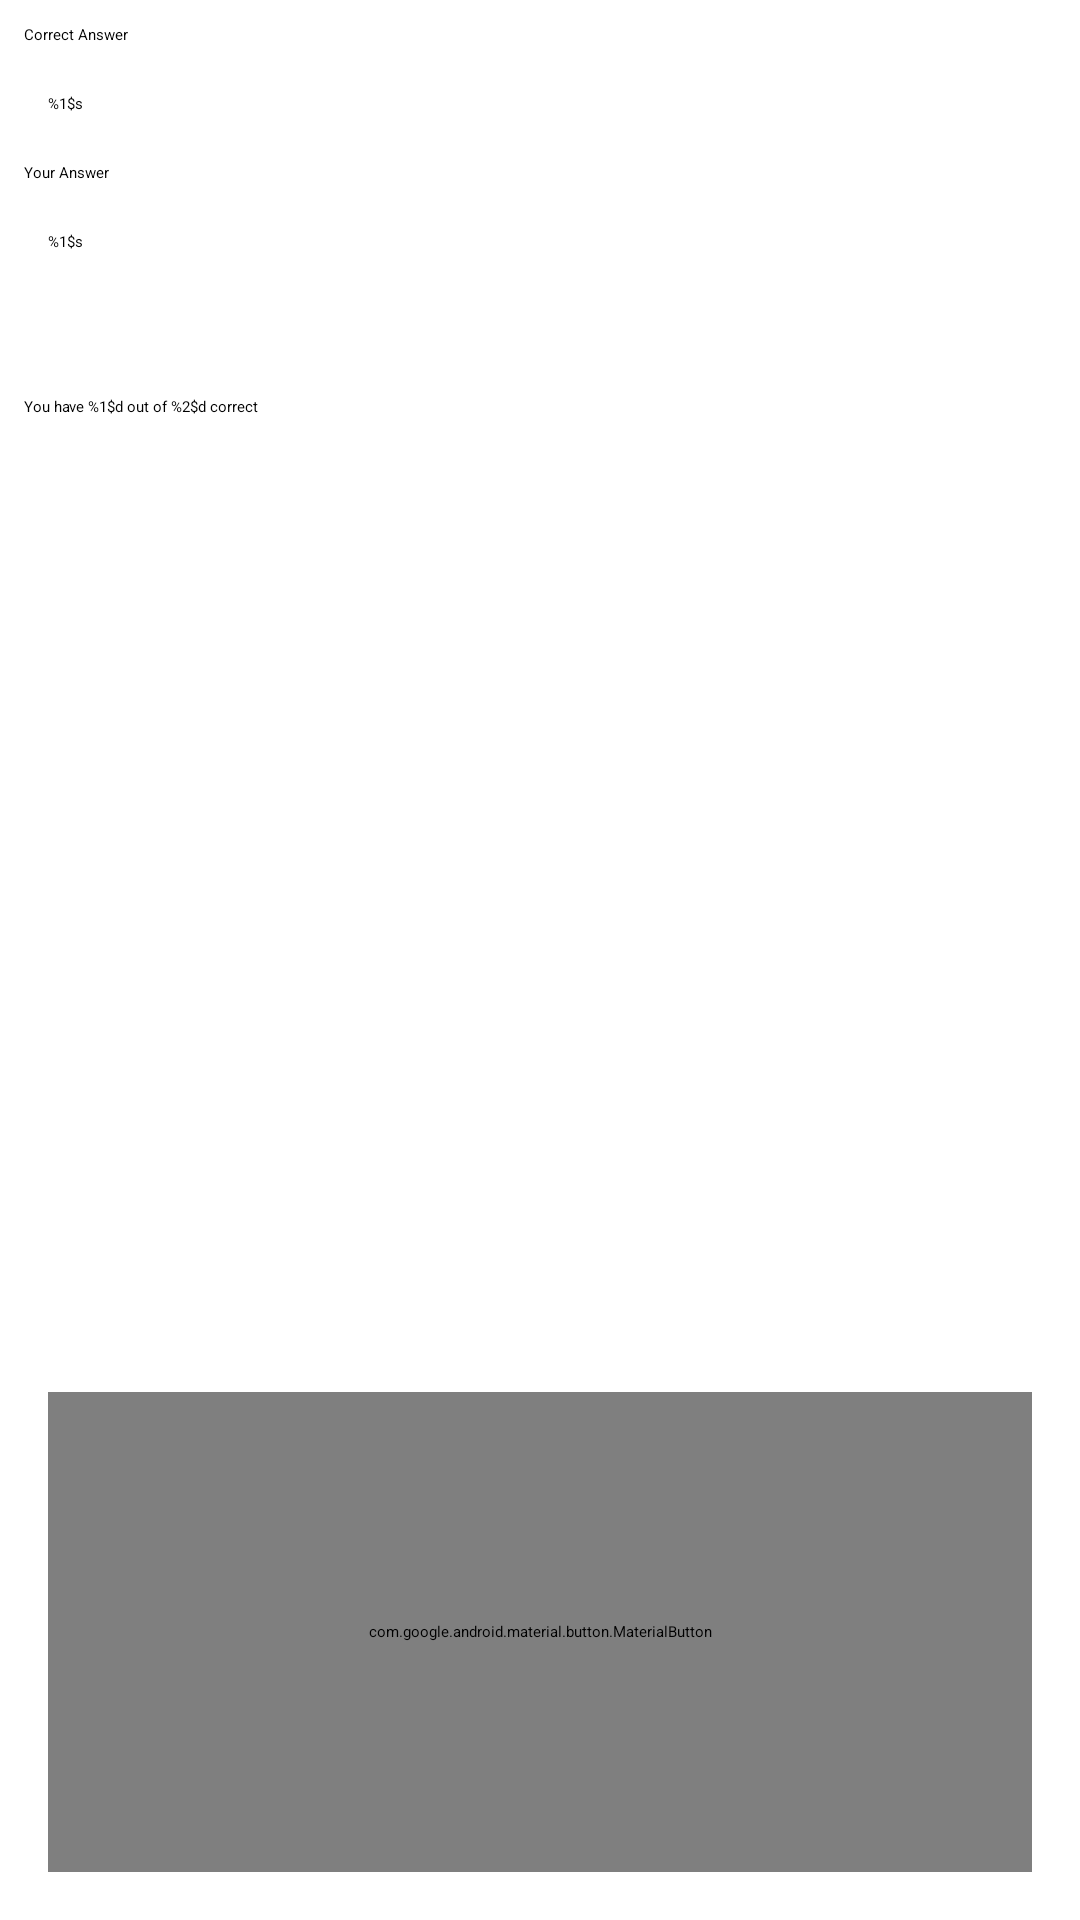

Produce the Android XML layout that renders to this screen, including the resource entries it uses.
<!-- AndroidManifest.xml: application theme Theme.QuizDroid -->
<!-- res/layout/answer.xml -->
<?xml version="1.0" encoding="utf-8"?>
<androidx.constraintlayout.widget.ConstraintLayout xmlns:android="http://schemas.android.com/apk/res/android"
    android:layout_width="match_parent"
    android:layout_height="match_parent"
    xmlns:tools="http://schemas.android.com/tools"
    xmlns:app="http://schemas.android.com/apk/res-auto"
    tools:context=".AnswerActivity"
    android:layout_margin="16dp">
    <TextView
        android:id="@+id/correct_answer_label"
        android:layout_width="match_parent"
        android:layout_height="wrap_content"
        app:layout_constraintTop_toTopOf="parent"
        app:layout_constraintStart_toStartOf="parent"
        app:layout_constraintEnd_toEndOf="parent"
        android:text="@string/correct_answer"
        android:layout_margin="8dp"
        android:textAppearance="@style/TextAppearance.Material3.HeadlineLarge"
        />
    <TextView
        android:id="@+id/correct_answer"
        android:layout_width="match_parent"
        android:layout_height="wrap_content"
        app:layout_constraintTop_toBottomOf="@+id/correct_answer_label"
        app:layout_constraintStart_toStartOf="parent"
        app:layout_constraintEnd_toEndOf="parent"
        android:layout_margin="8dp"
        android:padding="8dp"
        android:text="%1$s"
        android:textAppearance="@style/TextAppearance.Material3.BodyLarge"
        />
    <TextView
        android:id="@+id/user_answer_label"
        android:layout_width="match_parent"
        android:layout_height="wrap_content"
        app:layout_constraintTop_toBottomOf="@id/correct_answer"
        app:layout_constraintStart_toStartOf="parent"
        app:layout_constraintEnd_toEndOf="parent"
        android:text="@string/your_answer"
        android:layout_margin="8dp"
        android:textAppearance="@style/TextAppearance.Material3.HeadlineLarge"
        />
    <TextView
        android:id="@+id/user_answer"
        android:layout_width="match_parent"
        android:layout_height="wrap_content"
        app:layout_constraintTop_toBottomOf="@+id/user_answer_label"
        app:layout_constraintStart_toStartOf="parent"
        app:layout_constraintEnd_toEndOf="parent"
        android:layout_margin="8dp"
        android:padding="8dp"
        android:text="%1$s"
        android:textAppearance="@style/TextAppearance.Material3.BodyLarge"
        />
    <TextView
        android:id="@+id/answer_result"
        android:layout_width="match_parent"
        android:layout_height="wrap_content"
        app:layout_constraintTop_toBottomOf="@+id/user_answer"
        app:layout_constraintStart_toStartOf="parent"
        app:layout_constraintEnd_toEndOf="parent"
        android:layout_marginTop="32dp"
        android:padding="8dp"
        android:text="@string/you_have_1_d_out_of_2_d_correct"
        android:textAppearance="@style/TextAppearance.Material3.BodyLarge"
        />
    <com.google.android.material.button.MaterialButton
        android:id="@+id/next_button"
        android:layout_width="match_parent"
        android:layout_height="160dp"
        app:cornerRadius="16dp"
        android:layout_margin="16dp"
        app:layout_constraintBottom_toBottomOf="parent"
        android:text="@string/next"/>
</androidx.constraintlayout.widget.ConstraintLayout>
<!-- resources referenced by this layout -->
<resources>
  <string name="correct_answer">Correct Answer</string>
  <string name="next">Next</string>
  <string name="you_have_1_d_out_of_2_d_correct">You have %1$d out of %2$d correct</string>
  <string name="your_answer">Your Answer</string>
</resources>
